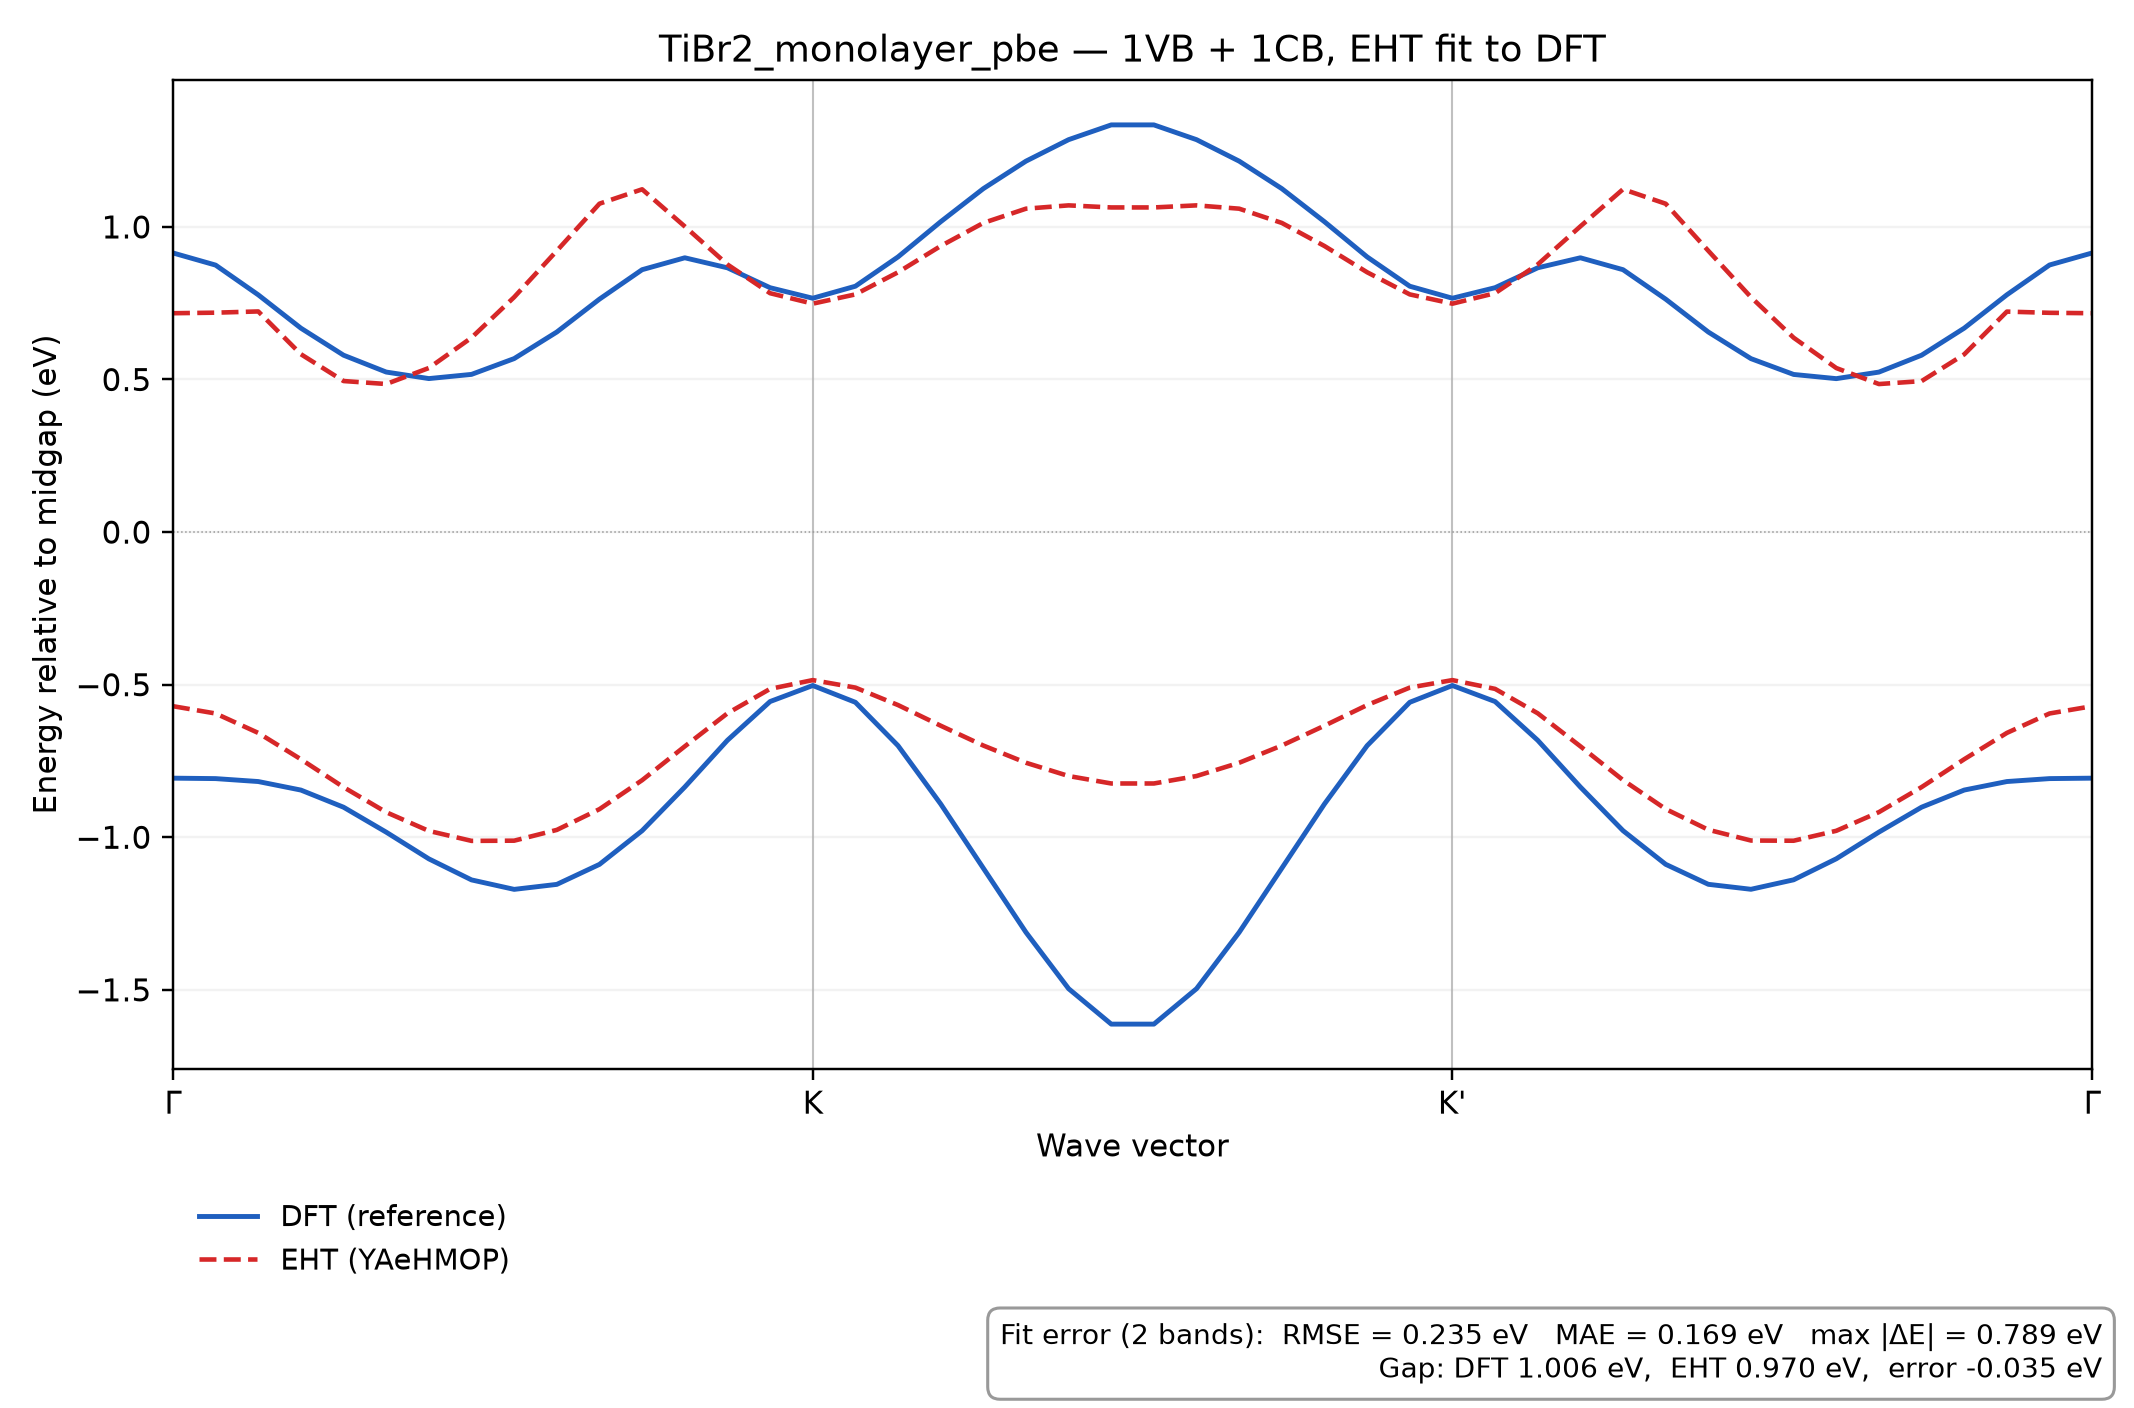

Source data for this figure (header and first rows):
k, REF_band_1, REF_band_2, EHT_band_1, EHT_band_2
0.0, -0.8064, 0.9147, -0.5706, 0.7172
0.02222, -0.8078, 0.8749, -0.5945, 0.719
0.04445, -0.8175, 0.7774, -0.6581, 0.723
0.06667, -0.8454, 0.6682, -0.7445, 0.5828
0.08889, -0.9016, 0.5796, -0.836, 0.495
0.1111, -0.9834, 0.5244, -0.918, 0.4852
0.1333, -1.071, 0.503, -0.9793, 0.5376
0.1556, -1.14, 0.5167, -1.012, 0.637
0.1778, -1.171, 0.5685, -1.011, 0.7699
0.2, -1.154, 0.6556, -0.976, 0.9218
0.2222, -1.089, 0.7634, -0.908, 1.076
0.2445, -0.9785, 0.8598, -0.813, 1.123
0.2667, -0.8355, 0.8988, -0.7022, 1.002
0.2889, -0.6823, 0.866, -0.5939, 0.8769
0.3111, -0.5553, 0.8008, -0.5138, 0.7828
0.3334, -0.5028, 0.7663, -0.4851, 0.7485
0.3556, -0.5578, 0.8056, -0.5096, 0.7788
0.3778, -0.7, 0.9017, -0.5669, 0.8514
0.4, -0.8909, 1.017, -0.6345, 0.9374
0.4222, -1.101, 1.125, -0.6995, 1.013
0.4445, -1.312, 1.216, -0.7559, 1.06
0.4667, -1.496, 1.286, -0.7994, 1.071
0.4889, -1.612, 1.334, -0.8238, 1.064
0.5111, -1.612, 1.334, -0.8238, 1.064
0.5333, -1.496, 1.286, -0.7994, 1.071
0.5556, -1.312, 1.216, -0.7559, 1.06
0.5778, -1.101, 1.125, -0.6995, 1.013
0.6, -0.8909, 1.017, -0.6345, 0.9374
0.6222, -0.7, 0.9017, -0.5669, 0.8514
0.6444, -0.5578, 0.8056, -0.5096, 0.7788
0.6667, -0.5028, 0.7663, -0.4851, 0.7485
0.6889, -0.5553, 0.8008, -0.5138, 0.7828
0.7111, -0.6823, 0.866, -0.5938, 0.877
0.7333, -0.8355, 0.8988, -0.702, 1.002
0.7555, -0.9784, 0.8598, -0.8127, 1.124
0.7778, -1.089, 0.7633, -0.9076, 1.076
0.8, -1.154, 0.6555, -0.9755, 0.9217
0.8222, -1.171, 0.5683, -1.011, 0.7697
0.8444, -1.139, 0.5165, -1.011, 0.6369
0.8667, -1.071, 0.5028, -0.9789, 0.5375
0.8889, -0.9832, 0.5243, -0.9177, 0.4851
0.9111, -0.9015, 0.5796, -0.8357, 0.4947
0.9333, -0.8453, 0.6683, -0.7443, 0.5824
0.9556, -0.8175, 0.7776, -0.6581, 0.7225
0.9778, -0.8078, 0.8752, -0.5944, 0.7185
1.0, -0.8064, 0.9147, -0.5706, 0.7172
